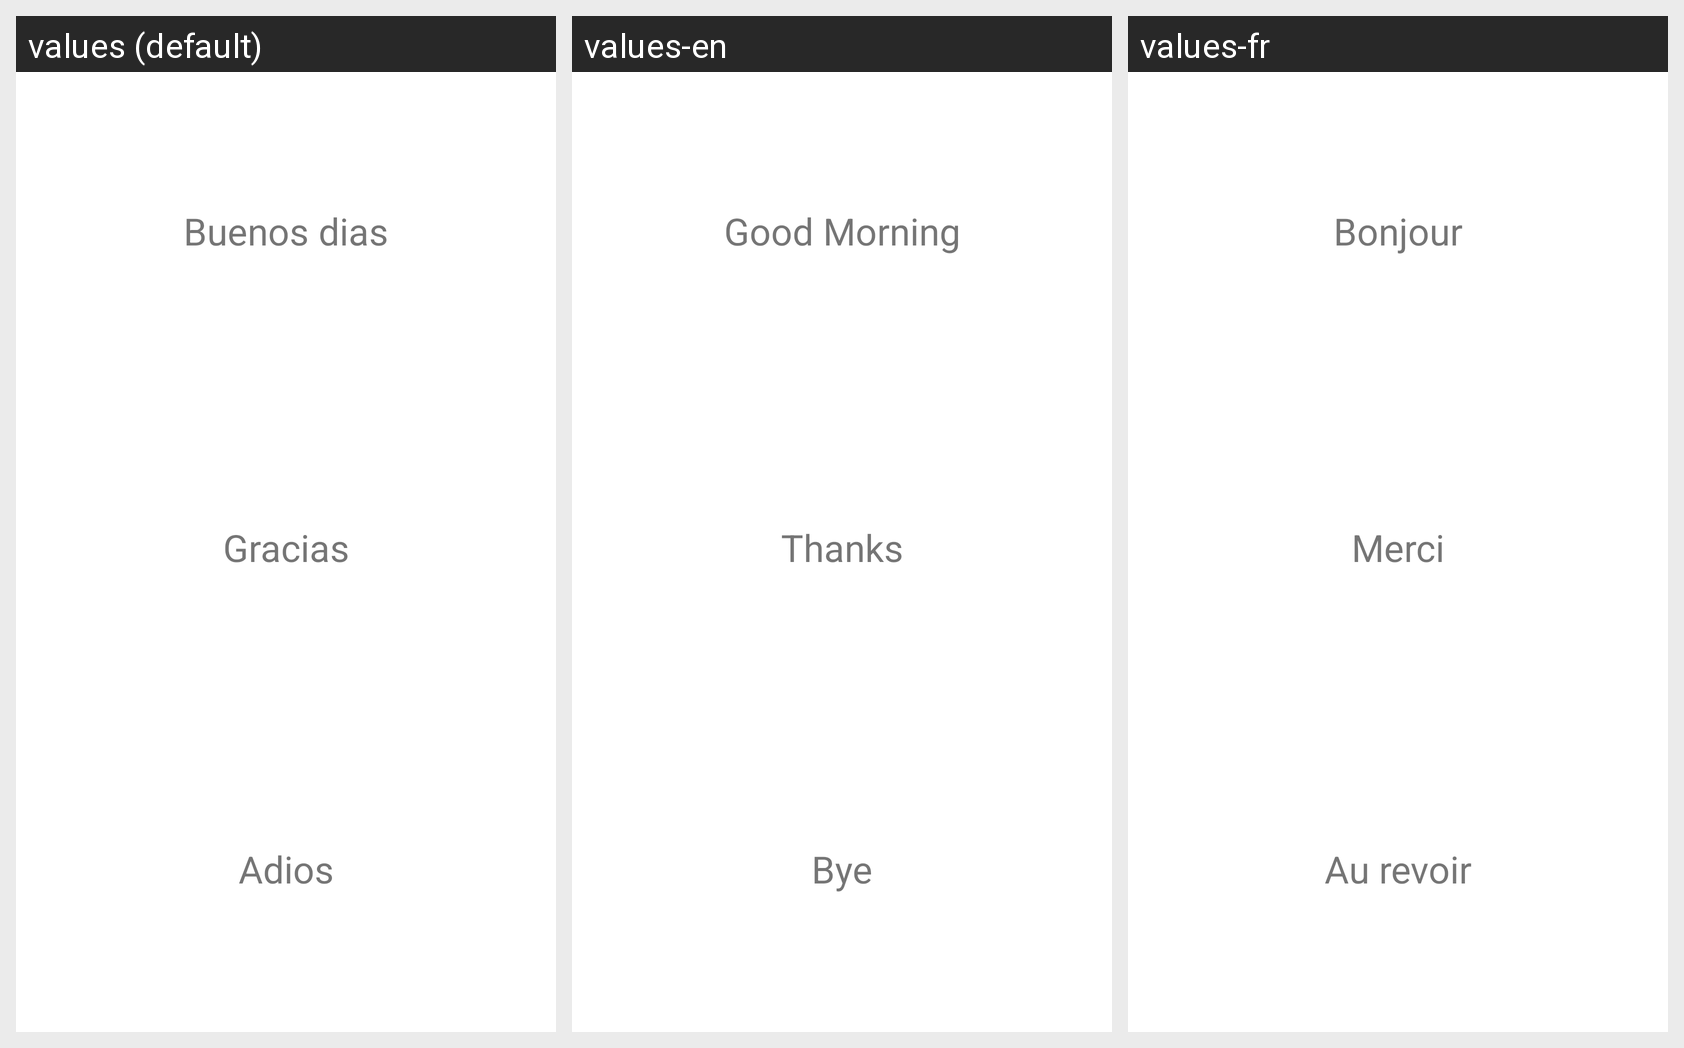

The same Android screen rendered under several of its app's locales, left to right. List the strings drawn on it with the default value and each locale's translation.
Android screen res/layout/activity_main.xml rendered under 3 locales, left to right: values (default), values-en, values-fr. Device: Nexus 5 (rendered at 1080×1920; each locale shown at half size, 540×960, under a caption strip naming it); theme Theme.Idiomas.
Strings drawn on this screen, with the default value and each locale's value (text and hints the layout hard-codes, and strings that could not be matched under every locale, appear in the picture but are not listed):

saludo
  values: Buenos dias
  values-en: Good Morning
  values-fr: Bonjour

agradecimiento
  values: Gracias
  values-en: Thanks
  values-fr: Merci

despedida
  values: Adios
  values-en: Bye
  values-fr: Au revoir
